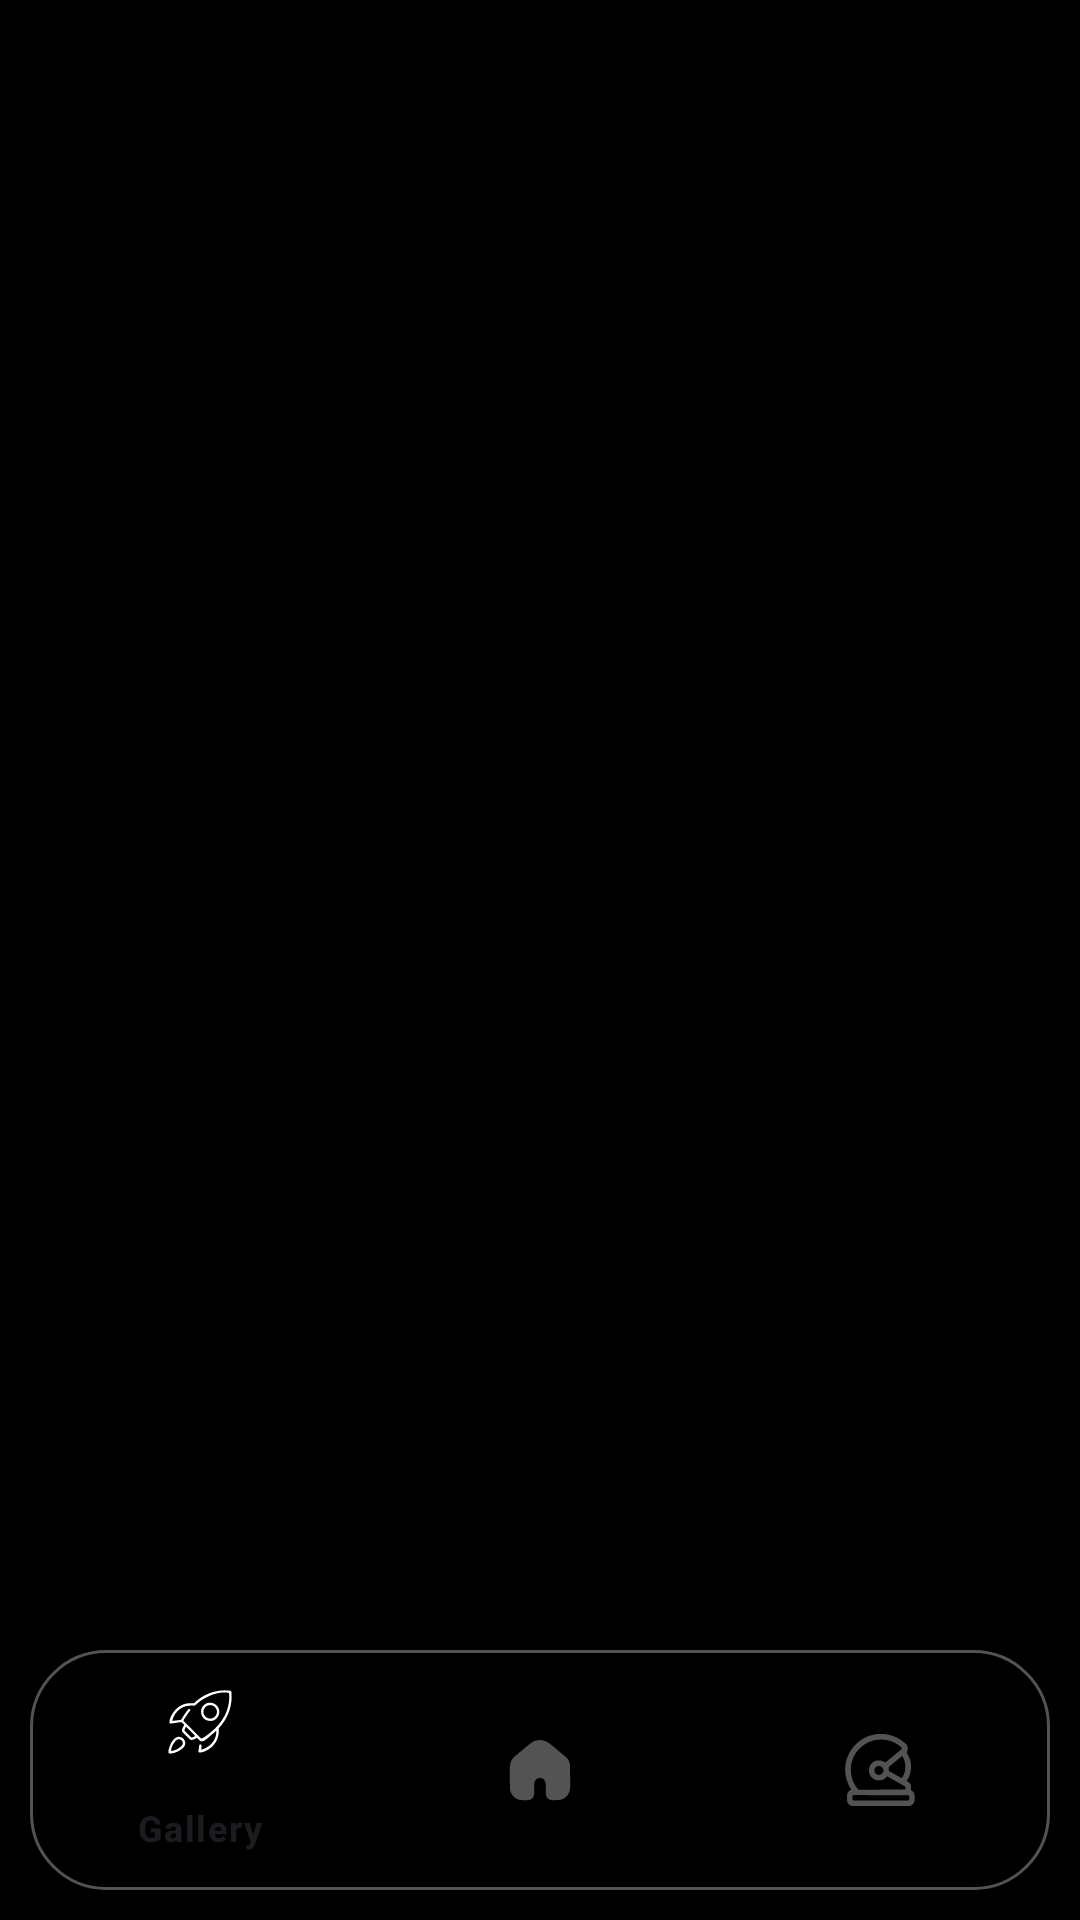

Produce the Android XML layout that renders to this screen, including the resource entries it uses.
<!-- AndroidManifest.xml: application theme Theme.CosmicChronicle -->
<!-- res/layout/activity_main.xml -->
<?xml version="1.0" encoding="utf-8"?>
<LinearLayout xmlns:android="http://schemas.android.com/apk/res/android"
    xmlns:app="http://schemas.android.com/apk/res-auto"
    xmlns:tools="http://schemas.android.com/tools"
    android:id="@+id/main"
    android:layout_width="match_parent"
    android:layout_height="match_parent"
    android:background="#000000"
    android:orientation="vertical"
    tools:context=".activity.MainActivity">

    <FrameLayout
        android:id="@+id/frameLayout"
        android:layout_width="match_parent"
        android:layout_height="0dp"
        android:layout_weight="1"
        android:background="#000000"
        android:backgroundTint="@null">
    </FrameLayout>

    <androidx.coordinatorlayout.widget.CoordinatorLayout
        android:layout_width="match_parent"
        android:layout_height="wrap_content"
        android:layout_marginTop="10dp"
        android:background="#000000">

        <com.google.android.material.bottomnavigation.BottomNavigationView
            android:id="@+id/bottomNavView"
            android:layout_width="match_parent"
            android:layout_height="wrap_content"
            android:layout_margin="10dp"
            android:background="@drawable/rectangle"
            app:menu="@menu/bottom_nav_menu"
            app:labelVisibilityMode="selected"

            app:itemActiveIndicatorStyle="@style/Base.Theme.CosmicChronicle"
            app:itemIconTint="@color/icon_nav"/>
    </androidx.coordinatorlayout.widget.CoordinatorLayout>

</LinearLayout>
<!-- resources referenced by this layout -->
<resources>
  <!-- drawable rectangle (drawable) -->
  <?xml version="1.0" encoding="utf-8"?>
  <selector xmlns:android="http://schemas.android.com/apk/res/android">
      <item>
          <shape android:shape="rectangle">
              <corners android:radius="25dp"/>
              <solid android:color="#000000"/>
              <stroke android:width="1dp" android:color="#535353"/>
          </shape>
      </item>
  </selector>
  <style name="Base.Theme.CosmicChronicle" parent="Theme.Material3.DayNight.NoActionBar">
          
           <item name="colorPrimary">@color/white</item>
      </style>
  <style name="Theme.CosmicChronicle" parent="Base.Theme.CosmicChronicle" />
  <color name="white">#FFFFFFFF</color>
</resources>
